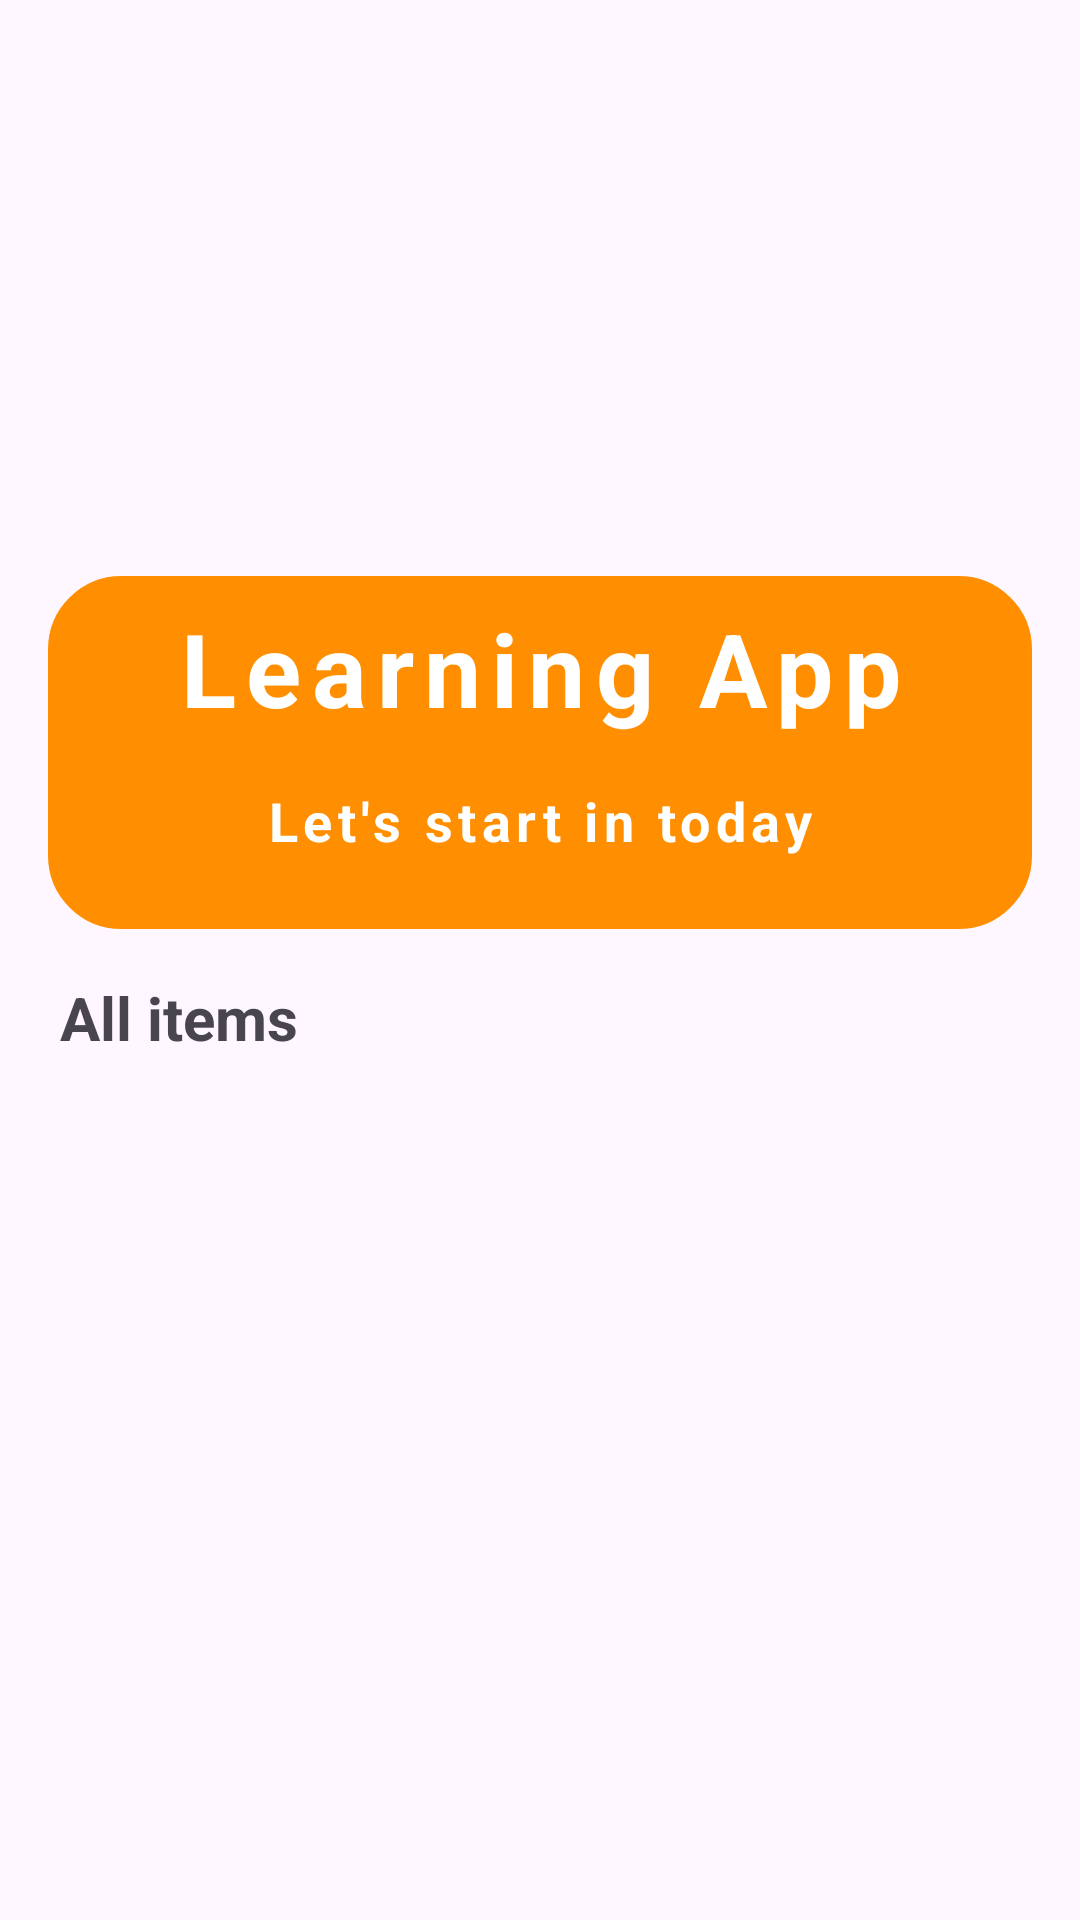

Here is an Android app screen rendered from its layout file. Give the layout XML and the strings, colors and styles it references.
<!-- AndroidManifest.xml: activity theme actionBar -->
<!-- res/layout/activity_main.xml -->
<?xml version="1.0" encoding="utf-8"?>
<LinearLayout xmlns:android="http://schemas.android.com/apk/res/android"
    xmlns:app="http://schemas.android.com/apk/res-auto"
    xmlns:tools="http://schemas.android.com/tools"
    android:layout_width="match_parent"
    android:layout_height="match_parent"
    android:orientation="vertical"
    android:padding="16dp"
    tools:context=".MainActivity">

    <ImageView
        android:id="@+id/mainImageView"
        android:layout_width="match_parent"
        android:layout_height="160dp"
        android:scaleType="centerCrop"
        android:src="@drawable/background_main"/>

    <LinearLayout
        android:layout_width="match_parent"
        android:layout_height="wrap_content"
        android:layout_marginTop="16dp"
        android:background="@drawable/rounded_corner"
        android:backgroundTint="@color/orange"
        android:padding="8dp"
        android:orientation="vertical">

        <TextView
            android:layout_width="match_parent"
            android:layout_height="wrap_content"
            android:text="Learning App"
            android:gravity="center"
            android:textSize="34sp"
            android:textColor="@color/white"
            android:letterSpacing="0.1"
            android:textStyle="bold" />

        <TextView
            android:layout_width="match_parent"
            android:layout_height="wrap_content"
            android:text="Let's start in today"
            android:gravity="center"
            android:textColor="@color/white"
            android:textSize="18sp"
            android:layout_margin="16sp"
            android:letterSpacing="0.1"
            android:textStyle="bold" />

    </LinearLayout>

    <TextView
        android:layout_width="wrap_content"
        android:layout_height="wrap_content"
        android:text="All items"
        android:layout_marginTop="16dp"
        android:layout_marginStart="4dp"
        android:textSize="20sp"
        android:textStyle="bold"/>

    <RelativeLayout
        android:layout_width="match_parent"
        android:layout_height="match_parent"
        >
        <ProgressBar
            android:layout_width="20dp"
            android:layout_height="20dp"
            android:layout_centerInParent="true"
            android:visibility="gone"
            android:id="@+id/progress_bar" />

        <androidx.recyclerview.widget.RecyclerView
            android:layout_width="match_parent"
            android:layout_height="wrap_content"
            android:layout_marginTop="16dp"
            android:id="@+id/recycler_view" />

    </RelativeLayout>

</LinearLayout>
<!-- resources referenced by this layout -->
<resources>
  <color name="orange">#FF8F00</color>
  <color name="white">#FFFFFFFF</color>
  <!-- drawable rounded_corner (drawable) -->
  <?xml version="1.0" encoding="utf-8"?>
  <shape xmlns:android="http://schemas.android.com/apk/res/android">
  <stroke
      android:width="1dp"
      android:color="@color/white"/>
      <corners
          android:radius="24dp" />
  </shape>
  <style name="actionBar" parent="Theme.Material3.DayNight">
          <item name="colorPrimary">@color/orange</item>
      </style>
</resources>
